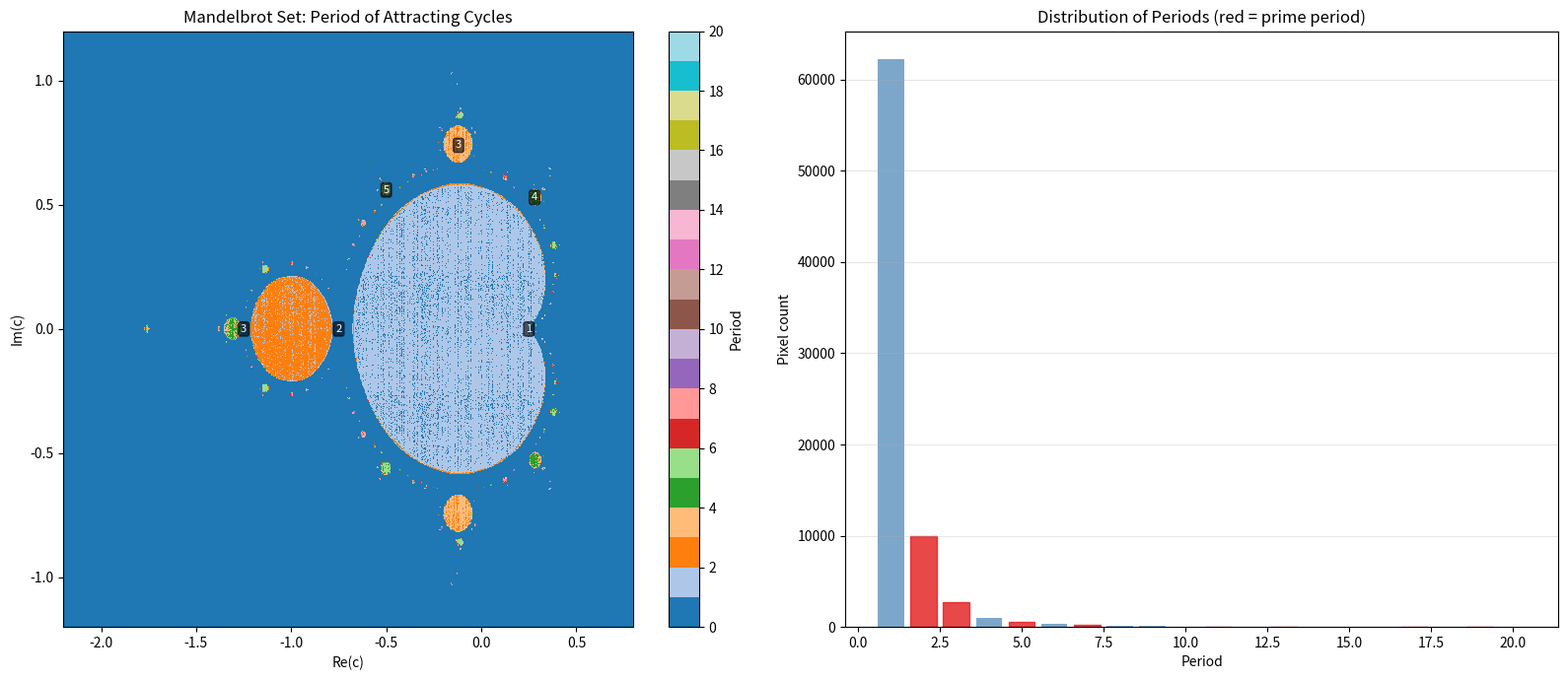

This chart was generated by the following Python code: (Note: this script raises an exception after producing the figure.)
#!/usr/bin/env python3
"""
Visualization: Mandelbrot Set Period Map

Colors each point c in the Mandelbrot set by the period of its
attracting cycle, revealing the number-theoretic structure of bulbs.
"""

import matplotlib
matplotlib.use('Agg')
import matplotlib.pyplot as plt
import numpy as np


def find_period(c, max_iter=200, max_period=50, tol=1e-8):
    """Find the period of the attracting cycle for parameter c."""
    z = complex(0)
    # Iterate to settle onto the attractor
    for _ in range(max_iter):
        z = z * z + c
        if abs(z) > 10:
            return 0  # escaping
    # Now check for periodicity
    z_ref = z
    for p in range(1, max_period + 1):
        z = z * z + c
        if abs(z) > 10:
            return 0
        if abs(z - z_ref) < tol:
            return p
    return -1  # period not found


# Generate period map
nx, ny = 800, 600
x = np.linspace(-2.2, 0.8, nx)
y = np.linspace(-1.2, 1.2, ny)
periods = np.zeros((ny, nx))

for j in range(ny):
    for i in range(nx):
        c = complex(x[i], y[j])
        periods[j, i] = find_period(c)

fig, axes = plt.subplots(1, 2, figsize=(16, 7))

# Plot 1: Period map
ax = axes[0]
# Create custom colormap
cmap = plt.cm.get_cmap('tab20', 20)
im = ax.imshow(periods, extent=[-2.2, 0.8, -1.2, 1.2],
               cmap=cmap, vmin=0, vmax=20, aspect='auto', origin='lower')
ax.set_xlabel('Re(c)')
ax.set_ylabel('Im(c)')
ax.set_title('Mandelbrot Set: Period of Attracting Cycles')
cbar = plt.colorbar(im, ax=ax, label='Period')
cbar.set_ticks(range(0, 21, 2))

# Annotate key bulbs
annotations = [
    (0.25, 0, '1'),
    (-0.75, 0, '2'),
    (-0.12, 0.74, '3'),
    (-1.25, 0, '3'),
    (0.28, 0.53, '4'),
    (-0.5, 0.56, '5'),
]
for cx, cy, label in annotations:
    ax.annotate(label, (cx, cy), fontsize=8, color='white',
                ha='center', va='center',
                bbox=dict(boxstyle='round,pad=0.2', fc='black', alpha=0.6))

# Plot 2: Period histogram
ax = axes[1]
period_counts = {}
for p in range(1, 21):
    count = np.sum(periods == p)
    if count > 0:
        period_counts[p] = count

bars = ax.bar(list(period_counts.keys()), list(period_counts.values()),
              color='steelblue', alpha=0.7)
# Color prime periods differently
for bar, p in zip(bars, period_counts.keys()):
    is_prime = p > 1 and all(p % d != 0 for d in range(2, int(p**0.5) + 1))
    if is_prime:
        bar.set_color('#e41a1c')
        bar.set_alpha(0.8)
ax.set_xlabel('Period')
ax.set_ylabel('Pixel count')
ax.set_title('Distribution of Periods (red = prime period)')
ax.grid(True, alpha=0.3, axis='y')

plt.tight_layout()
plt.savefig('/workspace/request-project/Applications/mandelbrot_periods.png', dpi=150)
plt.close()
print("Saved mandelbrot_periods.png")
